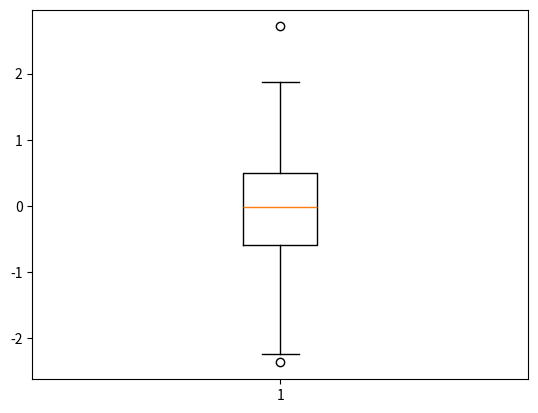

The matplotlib source for this figure:
import random
import matplotlib.pyplot as plot

data = [random.gauss(0., 1.) for i in range(100)]
# random.gauss(평균, 표준편차) -> 정규분포 데이터를 생성

plot.boxplot(data)

plot.show()
